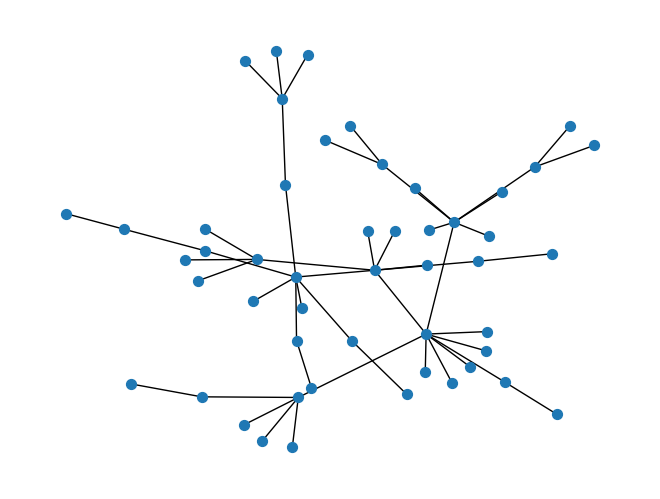
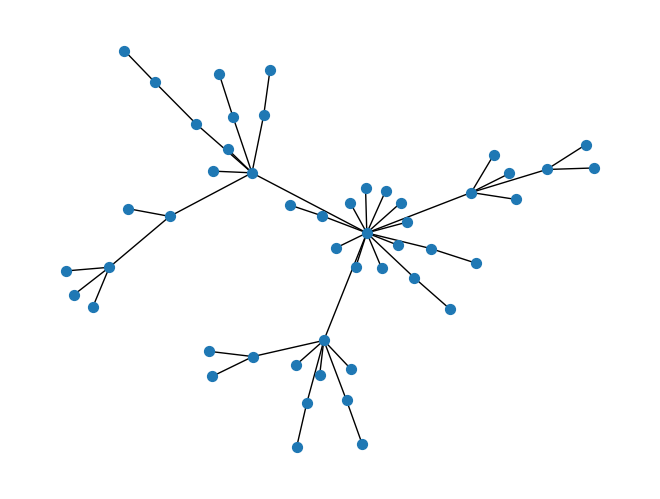
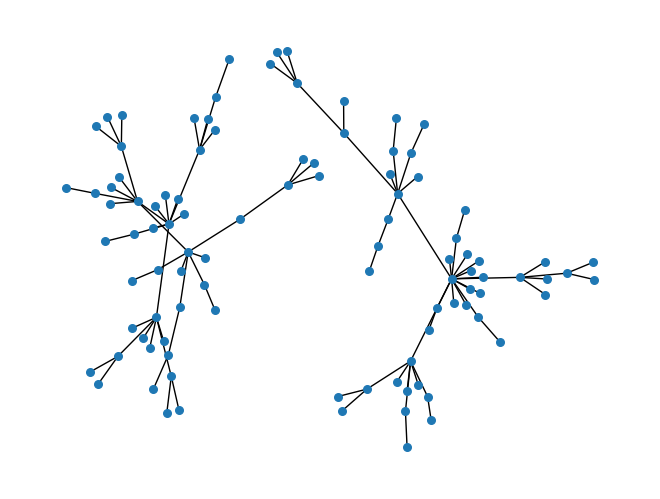
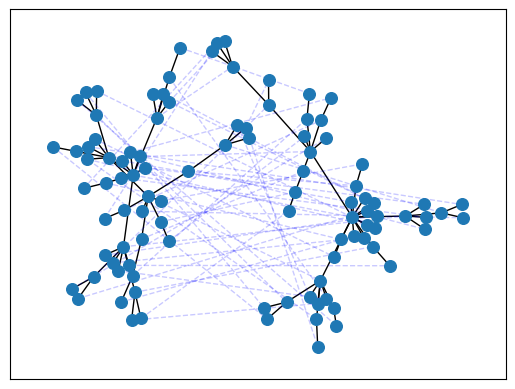
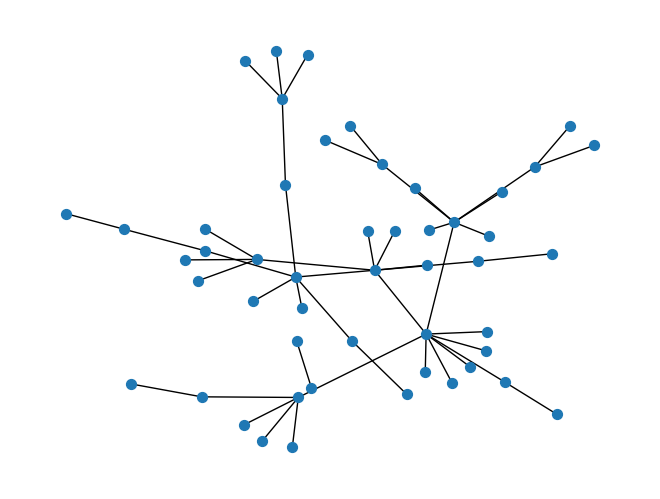

Source code (Python) for these figures, in order:
import networkx as network
import networkx as nx
import matplotlib.pyplot as plot
import matplotlib.pyplot as plt
import math
import numpy as np

alpha=0.4
beta=0.3
nodenumber=50
initial_average_degree=1
graph1 = network.barabasi_albert_graph(nodenumber, initial_average_degree)
graph2 = network.barabasi_albert_graph(nodenumber, initial_average_degree)
ps1 = network.spring_layout(graph1)
ps2 = network.spring_layout(graph2)
start_edges=graph1.number_of_edges()+graph2.number_of_edges()#初始边数量
network.draw(graph1, ps1, with_labels = False, node_size = nodenumber)
#plt.savefig("A网络.png")
plot.show()
network.draw(graph2, ps2, with_labels = False, node_size = nodenumber)
#plt.savefig("B网络.png")
plot.show()

G = network.union(graph1, graph2, rename=('Gone', 'Gtwo'))
psG=network.spring_layout(G)
network.draw(G, psG, with_labels = False, node_size = 30)
#plt.savefig("组合网络.png")
plot.show()
###三种匹配方式


match=2;
###随机匹配match=1
###正序匹配match=2
###倒序匹配match=3
###考虑附近影响的正序排列match=4
###考虑附近影响的倒序排列match=5

if match==1:#随机匹配
    degree_1 = [0] * nodenumber
    for i in range(0, nodenumber):
        degree_1[i] = graph1.degree(i)

    degree_2 = [0] * nodenumber
    for i in range(0, nodenumber):
        degree_2[i] = graph2.degree(i)

    rankdegree_1 = np.arange(50)
    rankdegree_2 = np.arange(50)
if match==2:#正序匹配
    degree_1 = [0] * nodenumber
    for i in range(0, nodenumber):
        degree_1[i] = graph1.degree(i)

    degree_2 = [0] * nodenumber
    for i in range(0, nodenumber):
        degree_2[i] = graph2.degree(i)

    # degree_1=[3,1,4,2,5]   用于测试np.argsort函数
    # 从小到大排序，并获取位置
    # 功能：如果原数组位[0.8, 0.2, 0.9, 0.1]，排好序，排成[0.1 0.2 0.8 0.9]的样子，求出这些value在原来的array中的index是多少
    rankdegree_1 = np.argsort(degree_1)
    rankdegree_2 = np.argsort(degree_2)

if match==3:#倒序匹配
    degree_1 = [0] * nodenumber
    for i in range(0, nodenumber):
        degree_1[i] = graph1.degree(i)

    degree_2 = [0] * nodenumber
    for i in range(0, nodenumber):
        degree_2[i] = graph2.degree(i)

    # degree_1=[3,1,4,2,5]   用于测试np.argsort函数
    # 从小到大排序，并获取位置
    # 功能：如果原数组位[0.8, 0.2, 0.9, 0.1]，排好序，排成[0.1 0.2 0.8 0.9]的样子，求出这些value在原来的array中的index是多少
    rankdegree_1 = np.argsort(degree_1)
    rankdegree_2 = np.argsort(degree_2)
    rankdegree_2=rankdegree_2[::-1]#翻转rank2，达到倒序耦合的目的

if match==4:
    degree_improvement_1 = [0] * nodenumber;
    degree_improvement_2 = [0] * nodenumber;
    for i in range(0,nodenumber):
        #print("win1")
        for j in range(0,nodenumber):
            #print("win2")
            if graph1.has_edge(i,j):
                #print("win3")
                for k in range(0,nodenumber):
                    if graph1.has_edge(i,k):
                        degree_improvement_1[i]=degree_improvement_1[i]+math.pow((graph1.degree(k)/graph1.degree(j)),alpha)
    for i in range(0,nodenumber):
        #print("win1")
        for j in range(0,nodenumber):
            #print("win2")
            if graph2.has_edge(i,j):
                #print("win3")
                for k in range(0,nodenumber):
                    if graph2.has_edge(i,k):
                        degree_improvement_2[i]=degree_improvement_2[i]+math.pow((graph2.degree(k)/graph2.degree(j)),alpha)
    rankdegree_1 = np.argsort(degree_improvement_1)
    rankdegree_2 = np.argsort(degree_improvement_2)

if match==5:
    degree_improvement_1 = [0] * nodenumber;
    degree_improvement_2 = [0] * nodenumber;
    for i in range(0,nodenumber):
        #print("win1")
        for j in range(0,nodenumber):
            #print("win2")
            if graph1.has_edge(i,j):
                #print("win3")
                for k in range(0,nodenumber):
                    if graph1.has_edge(i,k):
                        degree_improvement_1[i]=degree_improvement_1[i]+math.pow((graph1.degree(k)/graph1.degree(j)),alpha)
    for i in range(0,nodenumber):
        #print("win1")
        for j in range(0,nodenumber):
            #print("win2")
            if graph2.has_edge(i,j):
                #print("win3")
                for k in range(0,nodenumber):
                    if graph2.has_edge(i,k):
                        degree_improvement_2[i]=degree_improvement_2[i]+math.pow((graph2.degree(k)/graph2.degree(j)),alpha)
    rankdegree_1 = np.argsort(degree_improvement_1)
    rankdegree_2 = np.argsort(degree_improvement_2)
    rankdegree_2=rankdegree_2[::-1]#翻转rank2，达到倒序耦合的目的


#添加G1与G2的耦合边
tempGone= 'Gone{ione}'
tempGone.format(ione=1)
tempGtwo= 'Gtwo{itwo}'
tempGtwo.format(itwo=1)
graph1.nodes()
for i in range(0,50):
    G.add_edge(tempGone.format(ione=rankdegree_1[i]),tempGtwo.format(itwo=rankdegree_2[i]))
    G[tempGone.format(ione=rankdegree_1[i])][tempGtwo.format(itwo=rankdegree_2[i])]['lineweight']=2;
for i in range(0,50):
    for j in range(0,50):
        if G.has_edge(tempGone.format(ione=rankdegree_1[i]),tempGone.format(ione=rankdegree_1[j])):
            G[tempGone.format(ione=rankdegree_1[i])][tempGone.format(ione=rankdegree_1[j])]['lineweight']=1;

for i in range(0,50):
    for j in range(0,50):
        if G.has_edge(tempGtwo.format(itwo=rankdegree_1[i]), tempGtwo.format(itwo=rankdegree_1[j])):
            G[tempGtwo.format(itwo=rankdegree_1[i])][tempGtwo.format(itwo=rankdegree_1[j])]['lineweight'] = 1;

#绘制耦合图（展示耦合边）
elarge=[(u,v) for (u,v,d) in G.edges(data=True) if d['lineweight'] ==1]
esmall=[(u,v) for (u,v,d) in G.edges(data=True) if d['lineweight'] ==2]
#实线为实际边，虚线为耦合边
nx.draw_networkx_nodes(G,psG,node_size=70)
nx.draw_networkx_edges(G,psG,edgelist=elarge,width=1)
nx.draw_networkx_edges(G,psG,edgelist=esmall,width=1,alpha=0.21,edge_color='b',style='dashed') #alpha可以调整虚实
#plt.savefig("耦合网络.png")
plt.show()

#给graph1的边附加weight
for i in range(0,50):
    for j in range(0,50):
        if graph1.has_edge(i,j):
            graph1[i][j]['weight'] = math.pow((graph1.degree(i) * graph1.degree(j)), alpha);
#给graph2的边附加weight
for i in range(0,50):
    for j in range(0,50):
        if graph2.has_edge(i, j):
            graph2[i][j]['weight'] = math.pow((graph2.degree(i) * graph2.degree(j)), alpha)
#给G的耦合边附加weight
for i in range(0,50):
    for j in range(0,50):
        if G.has_edge(tempGone.format(ione=i),tempGtwo.format(itwo=j)):
            G[tempGone.format(ione=i)][tempGtwo.format(itwo=j)]['weight']=math.pow(graph1.degree(i)*graph2.degree(j),alpha)
#调用方式G[tempGone.format(ione=1)][tempGtwo.format(itwo=1)]

#查询graph1中编号为n1的节点，在graph2中对应的节点编号
def g1_partner(n1):
    for i in range(0,50):
        if(rankdegree_1[i]==n1):
            n2=rankdegree_2[i]
    return n2;
#同理，查询graph2中编号为n2的节点的对应n1
def g2_partner(n2):
    for i in range(0,50):
        if(rankdegree_2[i]==n2):
            n1=rankdegree_1[i]
    return n1;


#给graph1的边附加初始负荷load和最大负荷loadmax
for i in range(0,50):
    for j in range(0,50):
        if i>j:
            if graph1.has_edge(i, j):
                graph1[i][j]['load'] = graph1[i][j]['weight'] \
                                       + (degree_1[i] / (degree_1[i] + degree_2[g1_partner(i)])) * \
                                       G[tempGone.format(ione=i)][tempGtwo.format(itwo=g1_partner(i))]['weight'] \
                                       + (degree_1[j] / (degree_1[j] + degree_2[g1_partner(j)])) * \
                                       G[tempGone.format(ione=j)][tempGtwo.format(itwo=g1_partner(j))]['weight']
                graph1[i][j]['loadmax'] = (1 + beta) * graph1[i][j]['load']
#给graph2的边附加初始负荷load和最大负荷loadmax
for i in range(0,50):
    for j in range(0,50):
        if i>j:
            if graph2.has_edge(i, j):
                graph2[i][j]['load'] = graph2[i][j]['weight'] \
                                       + (degree_2[i] / (degree_2[i] + degree_2[g2_partner(i)])) * \
                                       G[tempGone.format(ione=g2_partner(i))][tempGtwo.format(itwo=i)]['weight'] \
                                       + (degree_2[j] / (degree_2[j] + degree_2[g2_partner(j)])) * \
                                       G[tempGone.format(ione=g2_partner(j))][tempGtwo.format(itwo=j)]['weight']
                graph2[i][j]['loadmax'] = (1 + beta) * graph2[i][j]['load']


#该函数用于删除边（会先分配载荷，再删除边，但若该边为孤立边，则直接删除）
#注：必须存在边才能调用该函数，否则会发生错误
#测试Graph=graph1;i=1;j=0;sum_load=0;
def delete_load_edge(Graph,i,j):
    if Graph.has_edge(i,j):
        if Graph.degree(i) == 1 and Graph.degree(j) == 1:
            Graph.remove_edge(i, j);
            return;
        else:
            sum_max_load = 0  # 先给i和j遍历一圈，计算总负荷能力

            for k in range(0, 50):
                if Graph.has_edge(i, k):
                    sum_max_load = sum_max_load + Graph[i][k]['loadmax'];
            for k in range(0, 50):
                if Graph.has_edge(j, k):
                    sum_max_load = sum_max_load + Graph[j][k]['loadmax'];

            sum_max_load = sum_max_load - 2 * (Graph[i][j]['loadmax'])  # 这条边本身计算了两次，减去

            # 根据总负荷能力，分配载荷
            for k in range(0, 50):
                if Graph.has_edge(i, k) and k != j:
                    delta_load = Graph[i][j]['load'] * Graph[i][k]['loadmax'] / sum_max_load
                    Graph[i][k]['load'] = Graph[i][k]['load'] + delta_load
                    # sum_load=sum_load+delta_load

            for k in range(0, 50):
                if Graph.has_edge(j, k) and k != i:
                    delta_load = Graph[i][j]['load'] * Graph[j][k]['loadmax'] / sum_max_load
                    Graph[j][k]['load'] = Graph[j][k]['load'] + delta_load
                    # sum_load = sum_load + delta_load

            Graph.remove_edge(i, j)
            return;
    else:
        print("你不能删除一个不存在的边")

#在graph1中随机选择一条边删除
def random_delete():
    for i in range(0, nodenumber):
        for j in range(0, nodenumber):
            if i > j:
                if graph1.has_edge(i, j):
                    delete_load_edge(graph1, i, j);
                    return ;

#级联函数
#输入：任意状态的图
#功能：调整超载边，最终使载荷分配完毕，或所有节点被删除的图
def cascading(Graph):
    if Graph.number_of_edges()==0:
        #print("win1")
        return;
    else:
        for i in range(0,50):
            for j in range(0,50):
                if Graph.has_edge(i, j):
                    if Graph[i][j]['load']>Graph[i][j]['loadmax']:
                        delete_load_edge(Graph,i,j);
                        cascading(Graph)
                        #print("win2");print(i,j)

        return ;

#图之间传递耦合影响
def delete_load_node(Graph,i):
    for j in range(0,nodenumber):
        if Graph.has_edge(i,j):
            delete_load_edge(Graph,i,j)
    cascading(Graph);
    return;

def coupling(G1,G2):
    for i in range(0,nodenumber):
        if G1.degree(i)==0:#G1中i节点是孤立节点
            delete_load_node(G2,g1_partner(i));
    return;
# for i in range(0,nodenumber):
#     print(graph1.degree(i))
def end_of_coupling(G1,G2):
    coupling(G1, G2);
    coupling(G2, G1);
    coupling(G1, G2);
    coupling(G2, G1);
    coupling(G1, G2);
    coupling(G2, G1);
    coupling(G1, G2);
    coupling(G2, G1);
    coupling(G1, G2);
    return;
#主控模块
graph1.edges()
graph2.edges()
graph1.number_of_edges()
graph2.number_of_edges()

random_delete()
cascading(graph1)
end_of_coupling(graph1,graph2)

network.draw(graph1, ps1, with_labels = False, node_size = nodenumber)
plot.show()
network.draw(graph2, ps2, with_labels = False, node_size = nodenumber)
plot.show()
#失效边比例F

now_edges=graph1.number_of_edges()+graph2.number_of_edges()#现有边数量
F=(start_edges-now_edges)/(start_edges-1)
#失效节点比例S
s0=0;
for i in range(0,nodenumber):
    if graph1.degree(i)==0:
        s0=s0+1;
    if graph2.degree(i)==0:
        s0=s0+1;
S=s0/(nodenumber*2)

#现存最大功能子团的含边率P
s1 = 0
tests1=max(nx.connected_components(graph1), key=len)
for i in tests1:
    s1=s1+graph1.degree(i)
s1=s1/2

s2=0
tests2 = max(nx.connected_components(graph2), key=len)
for i in tests2:
    s2=s2+graph2.degree(i)
s2=s2/2

P=(s1+s2)/(start_edges-1)
